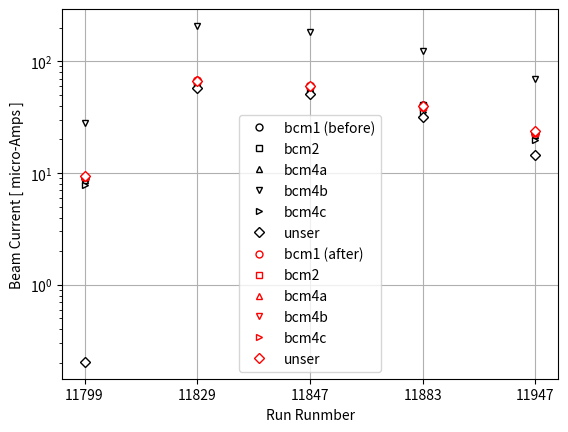
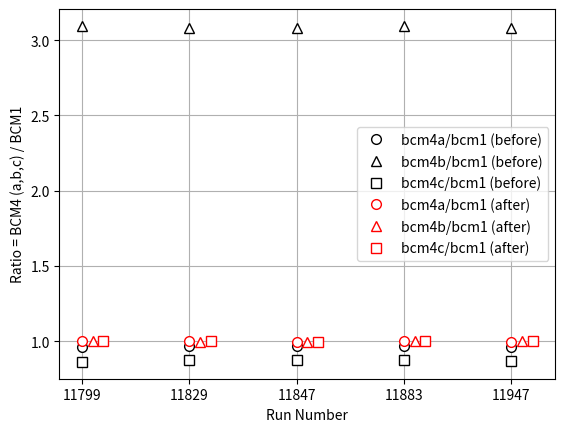

Source code (Python) for these figures, in order:
import numpy as np
import matplotlib.pyplot as plt

# SHMS BCMs were used (with >5 uA beam current cut on BCM4A

#BCM currents [uA]
# before
bcm1_b  = np.array([9.087,  67.291,  59.701,  40.314,  22.745])
bcm2_b  = np.array([9.108,  67.301,  59.690,  40.378,  22.789])
bcm4a_b = np.array([8.736,  65.083,  57.692,  38.966,  21.920])
bcm4b_b = np.array([28.096, 207.455, 184.004, 124.772, 70.142])
bcm4c_b = np.array([7.835,  58.966,  52.161,  35.396,  19.808])
unser_b = np.array([0.204,  57.905,  51.169,  31.613,  14.598])

# after
bcm1_a  = np.array([9.203, 67.431, 59.835, 39.118, 22.865])
bcm2_a  = np.array([9.206, 67.351, 59.745, 39.125, 22.875])
bcm4a_a = np.array([9.208, 67.310, 59.689, 39.059, 22.802])
bcm4b_a = np.array([9.224, 67.236, 59.651, 39.169, 22.824])
bcm4c_a = np.array([9.234, 67.330, 59.598, 39.224, 22.838])
unser_a = np.array([9.428, 67.130, 60.393, 39.519, 23.822])

my_xticks = ['11799','11829','11847','11883', '11947']

x = np.array([0,1,2,3,4])
plt.xticks(x, my_xticks)

#before
plt.plot(x, bcm1_b, linestyle='', marker='o',  mfc='white', ms=5, color = 'k', label='bcm1 (before)')
plt.plot(x, bcm2_b, linestyle='', marker='s',  mfc='white', ms=5, color = 'k', label='bcm2')
plt.plot(x, bcm4a_b, linestyle='', marker='^', mfc='white', ms=5, color = 'k', label='bcm4a')
plt.plot(x, bcm4b_b, linestyle='', marker='v', mfc='white', ms=5, color = 'k', label='bcm4b')
plt.plot(x, bcm4c_b, linestyle='', marker='>', mfc='white', ms=5, color = 'k', label='bcm4c')
plt.plot(x, unser_b, linestyle='', marker='D', mfc='white', ms=5, color = 'k', label='unser')

#after
plt.plot(x, bcm1_a, linestyle='', marker='o',  mfc='white', ms=5, color = 'r', label='bcm1 (after)')
plt.plot(x, bcm2_a, linestyle='', marker='s',  mfc='white', ms=5, color = 'r', label='bcm2')
plt.plot(x, bcm4a_a, linestyle='', marker='^', mfc='white', ms=5, color = 'r', label='bcm4a')
plt.plot(x, bcm4b_a, linestyle='', marker='v', mfc='white', ms=5, color = 'r', label='bcm4b')
plt.plot(x, bcm4c_a, linestyle='', marker='>', mfc='white', ms=5, color = 'r', label='bcm4c')
plt.plot(x, unser_a, linestyle='', marker='D', mfc='white', ms=5, color = 'r', label='unser')

plt.xlabel('Run Runmber')
plt.ylabel('Beam Current [ micro-Amps ]')

plt.yscale('log')
plt.grid(True)
plt.legend()


plt.figure()



#calculate the ratio

plt.xticks(x, my_xticks)

ratio_b = bcm1_b /bcm2_b
ratio_a = bcm1_a /bcm2_a

ratio_v1b = bcm4a_b / bcm1_b
ratio_v2b = bcm4b_b / bcm1_b
ratio_v3b = bcm4c_b / bcm1_b

ratio_v1a = bcm4a_a / bcm1_a
ratio_v2a = bcm4b_a / bcm1_a
ratio_v3a = bcm4c_a / bcm1_a

plt.plot(x, ratio_v1b, linestyle='', marker='o',  mfc='white', ms=7, color = 'k', label='bcm4a/bcm1 (before)')
plt.plot(x, ratio_v2b, linestyle='', marker='^',  mfc='white', ms=7, color = 'k', label='bcm4b/bcm1 (before)')
plt.plot(x, ratio_v3b, linestyle='', marker='s',  mfc='white', ms=7, color = 'k', label='bcm4c/bcm1 (before)')

plt.plot(x, ratio_v1a, linestyle='', marker='o',  mfc='white', ms=7, color = 'r', label='bcm4a/bcm1 (after)')
plt.plot(x+0.1, ratio_v2a, linestyle='', marker='^',  mfc='white', ms=7, color = 'r', label='bcm4b/bcm1 (after)')
plt.plot(x+0.2, ratio_v3a, linestyle='', marker='s',  mfc='white', ms=7, color = 'r', label='bcm4c/bcm1 (after)')

#plt.plot(x, ratio_b, linestyle='', marker='o',  mfc='white', ms=5, color = 'k', label='bcm1/bcm2 (before)')
#plt.plot(x, ratio_a, linestyle='', marker='o',  mfc='white', ms=5, color = 'r', label='bcm1/bcm2 (after)')



plt.xlabel('Run Number')
#plt.ylabel('Ratio = BCM1 / BCM2')
plt.ylabel('Ratio = BCM4 (a,b,c) / BCM1')

plt.grid(True)
plt.legend()
plt.show()
